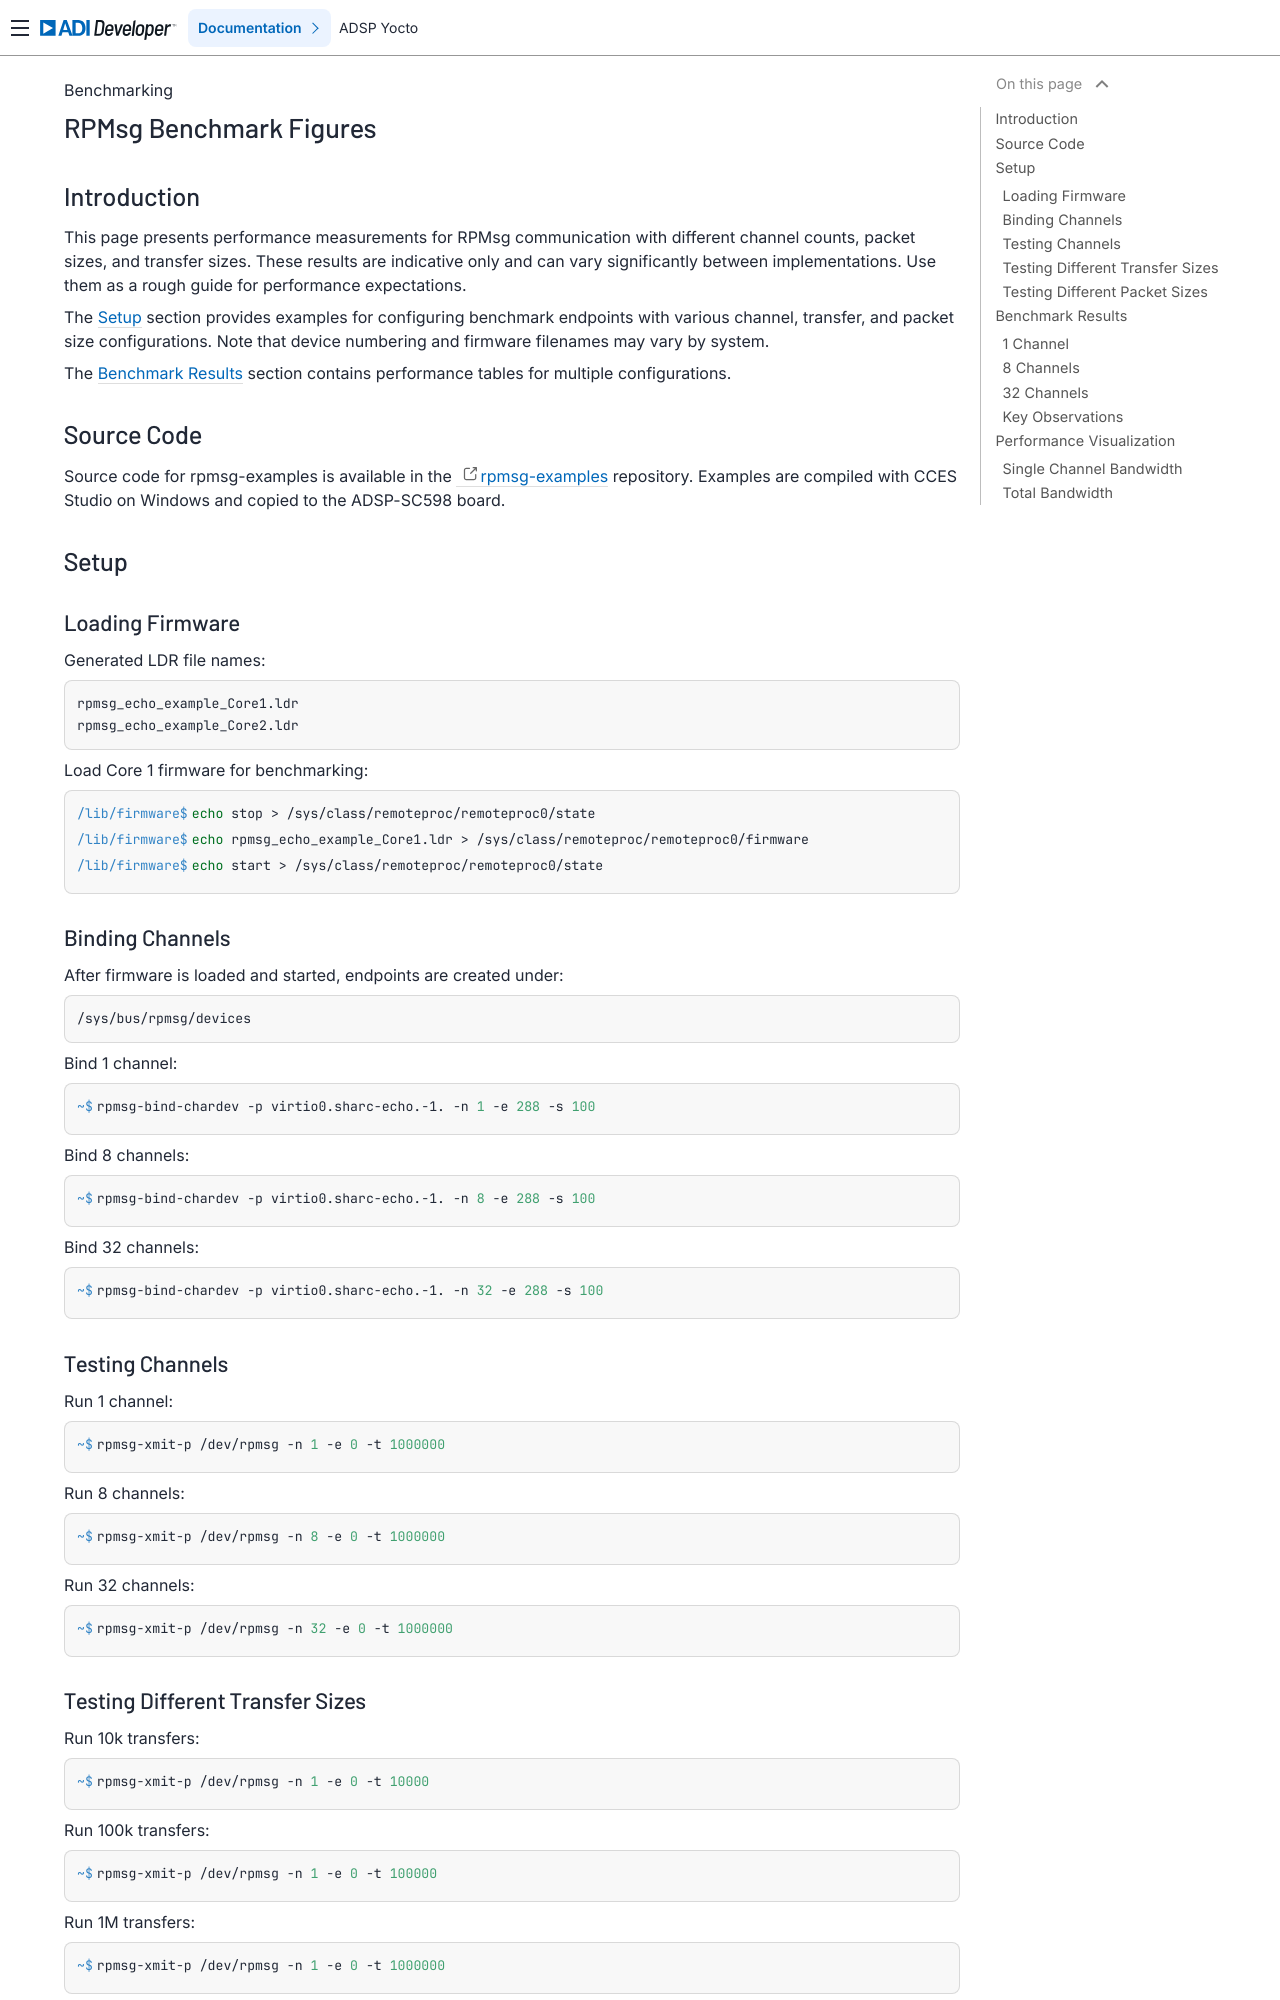

repository: analogdevicesinc/lnxdsp-adi-meta · page: benchmarks/RPMsg-Benchmark-Figures/index.html · generator: sphinx

RPMsg Benchmark Figures
=======================

Introduction
------------

This page presents performance measurements for RPMsg communication with
different channel counts, packet sizes, and transfer sizes. These results are
indicative only and can vary significantly between implementations. Use them as
a rough guide for performance expectations.

The `Setup`_ section provides examples for configuring benchmark endpoints with
various channel, transfer, and packet size configurations. Note that device
numbering and firmware filenames may vary by system.

The `Benchmark Results`_ section contains performance tables for multiple
configurations.

Source Code
-----------

Source code for rpmsg-examples is available in the
`rpmsg-examples <https://github.com/analogdevicesinc/rpmsg-examples>`_ repository.
Examples are compiled with CCES Studio on Windows and copied to the ADSP-SC598
board.

Setup
-----

Loading Firmware
~~~~~~~~~~~~~~~~

Generated LDR file names:

.. code-block:: text

   rpmsg_echo_example_Core1.ldr
   rpmsg_echo_example_Core2.ldr

Load Core 1 firmware for benchmarking:

.. shell::

   /lib/firmware
   $echo stop > /sys/class/remoteproc/remoteproc0/state
   $echo rpmsg_echo_example_Core1.ldr > /sys/class/remoteproc/remoteproc0/firmware
   $echo start > /sys/class/remoteproc/remoteproc0/state

Binding Channels
~~~~~~~~~~~~~~~~

After firmware is loaded and started, endpoints are created under:

.. code-block:: text

   /sys/bus/rpmsg/devices

Bind 1 channel:

.. shell::

   $rpmsg-bind-chardev -p virtio0.sharc-echo.-1. -n 1 -e 288 -s 100

Bind 8 channels:

.. shell::

   $rpmsg-bind-chardev -p virtio0.sharc-echo.-1. -n 8 -e 288 -s 100

Bind 32 channels:

.. shell::

   $rpmsg-bind-chardev -p virtio0.sharc-echo.-1. -n 32 -e 288 -s 100

Testing Channels
~~~~~~~~~~~~~~~~

Run 1 channel:

.. shell::

   $rpmsg-xmit-p /dev/rpmsg -n 1 -e 0 -t 1000000

Run 8 channels:

.. shell::

   $rpmsg-xmit-p /dev/rpmsg -n 8 -e 0 -t 1000000

Run 32 channels:

.. shell::

   $rpmsg-xmit-p /dev/rpmsg -n 32 -e 0 -t 1000000

Testing Different Transfer Sizes
~~~~~~~~~~~~~~~~~~~~~~~~~~~~~~~~~

Run 10k transfers:

.. shell::

   $rpmsg-xmit-p /dev/rpmsg -n 1 -e 0 -t 10000

Run 100k transfers:

.. shell::

   $rpmsg-xmit-p /dev/rpmsg -n 1 -e 0 -t 100000

Run 1M transfers:

.. shell::

   $rpmsg-xmit-p /dev/rpmsg -n 1 -e 0 -t 1000000
